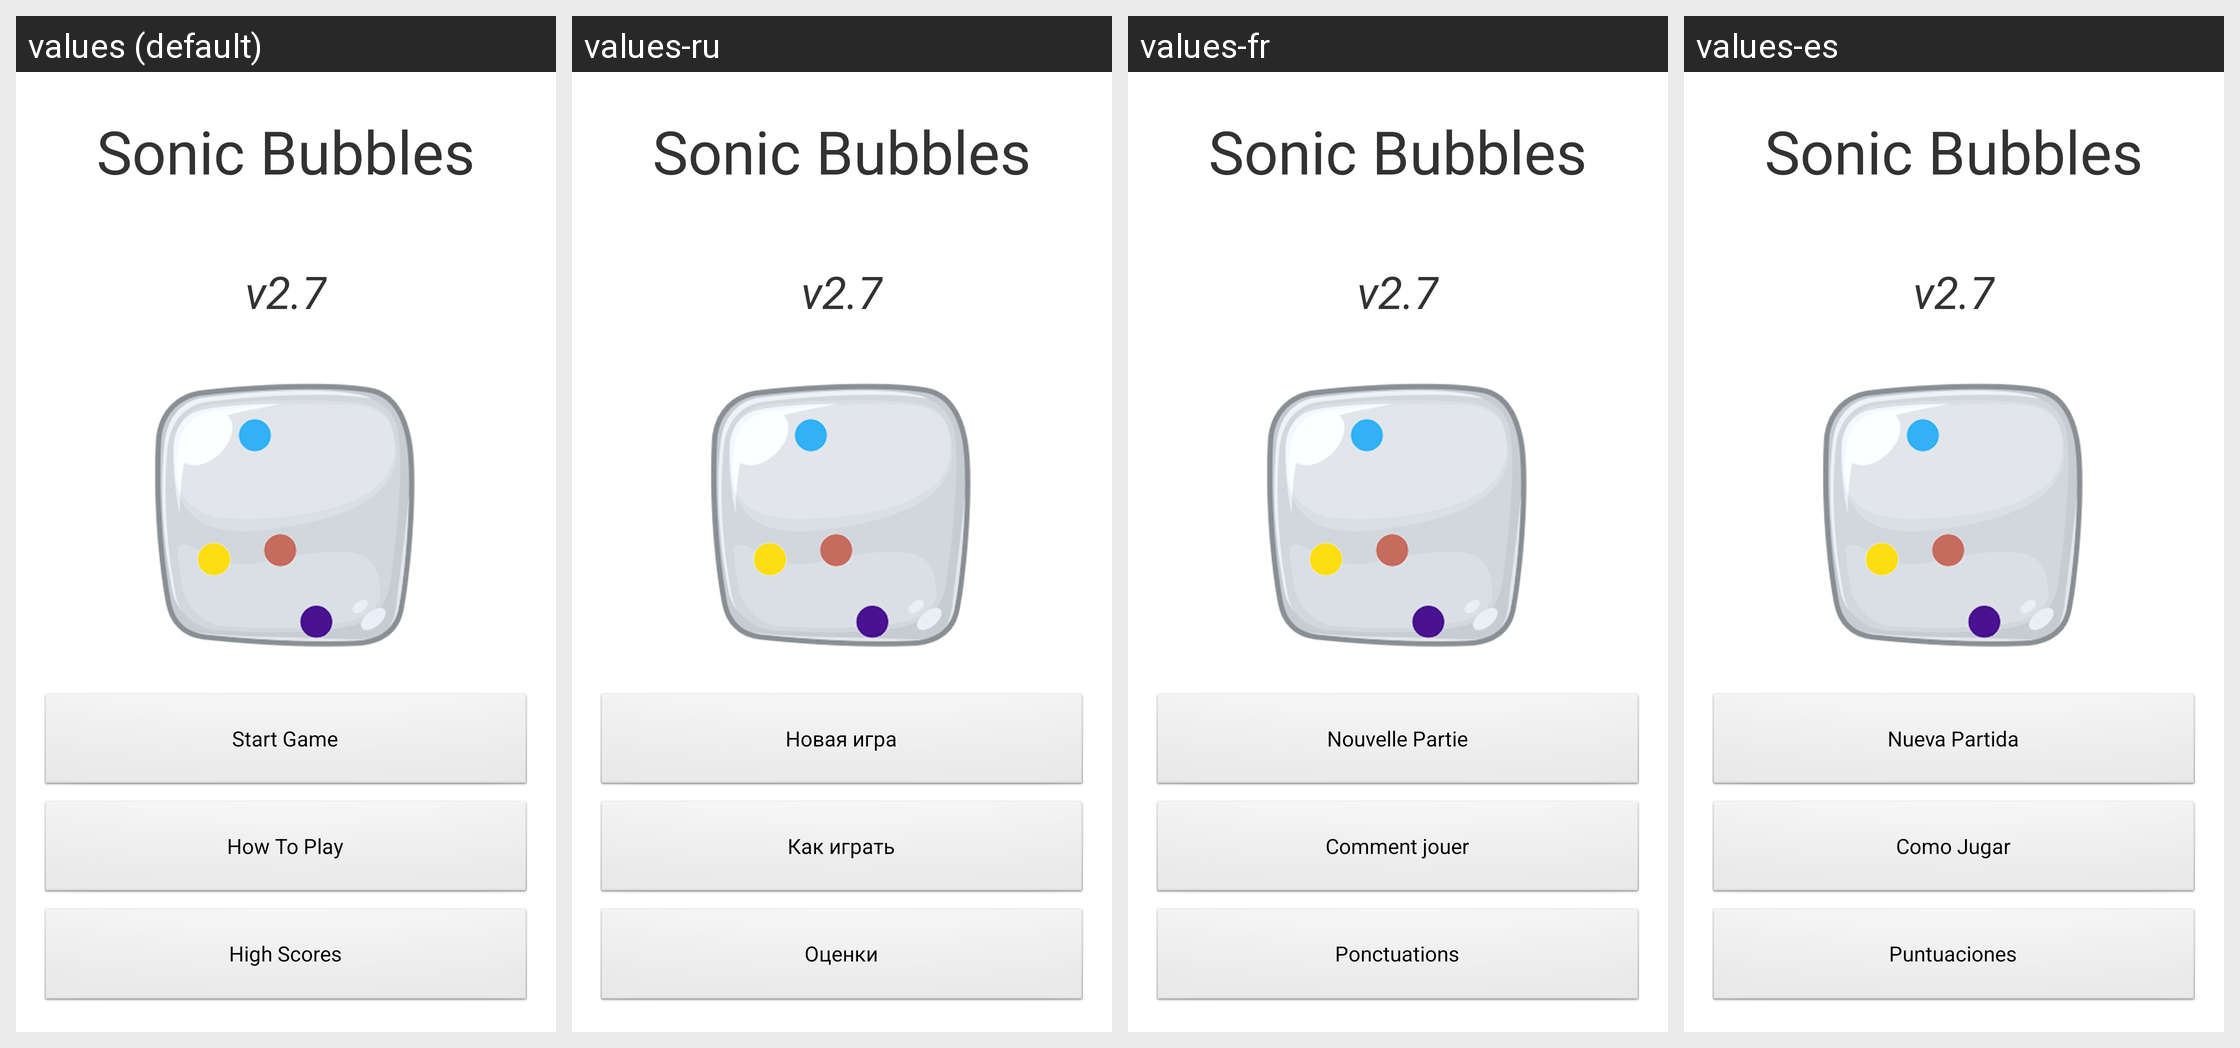

The same Android screen rendered under several of its app's locales, left to right. List the strings drawn on it with the default value and each locale's translation.
Android screen res/layout/activity_intro.xml rendered under 4 locales, left to right: values (default), values-ru, values-fr, values-es. Device: Nexus 5 (rendered at 1080×1920; each locale shown at half size, 540×960, under a caption strip naming it); theme AppTheme.
Other locales in the repository, not shown: values-it.
Strings drawn on this screen, with the default value and each locale's value (text and hints the layout hard-codes, and strings that could not be matched under every locale, appear in the picture but are not listed):

app_name
  values: Sonic Bubbles
  values-ru: Sonic Bubbles  [not translated; the default value is used]
  values-fr: Sonic Bubbles  [not translated; the default value is used]
  values-es: Sonic Bubbles  [not translated; the default value is used]

version_number
  values: v2.7
  values-ru: v2.7  [not translated; the default value is used]
  values-fr: v2.7  [not translated; the default value is used]
  values-es: v2.7  [not translated; the default value is used]

btn_start_game
  values: Start Game
  values-ru: Новая игра
  values-fr: Nouvelle Partie
  values-es: Nueva Partida

how_to_play
  values: How To Play
  values-ru: Как играть
  values-fr: Comment jouer
  values-es: Como Jugar

btn_high_scores
  values: High Scores
  values-ru: Оценки
  values-fr: Ponctuations
  values-es: Puntuaciones
